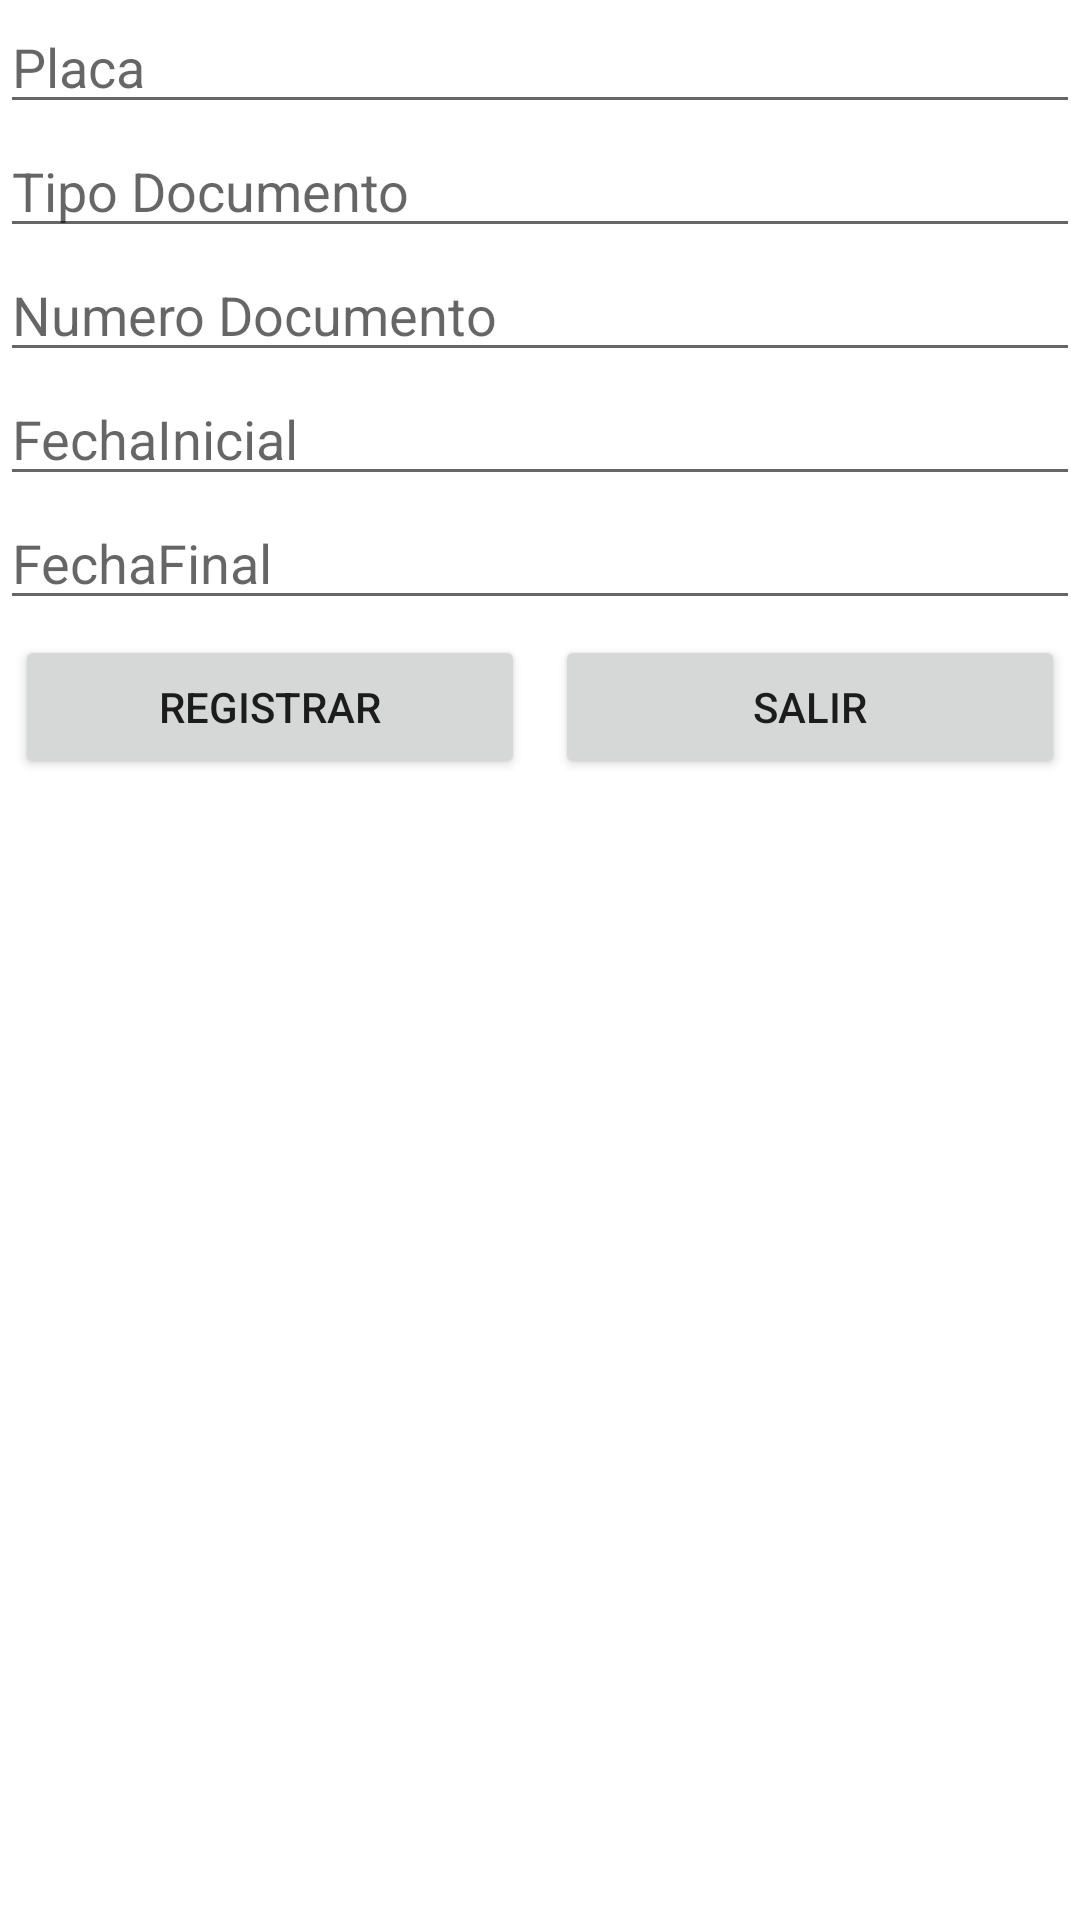

Write the Android layout XML for this screen, with the resource values it uses.
<!-- AndroidManifest.xml: application theme MyStyle -->
<!-- res/layout/activity_reg_documentos.xml -->
<?xml version="1.0" encoding="utf-8"?>
<LinearLayout
    xmlns:android="http://schemas.android.com/apk/res/android"
    xmlns:app="http://schemas.android.com/apk/res-auto"
    android:layout_width="match_parent"
    android:layout_height="wrap_content"
    android:orientation="vertical"
    android:layout_marginTop="100dp"
    android:layout_marginLeft="@dimen/margin50dp"
    android:layout_marginRight="@dimen/margin50dp">

    <EditText
        android:id="@+id/edtPlacaDoc"
        android:layout_width="match_parent"
        android:layout_height="wrap_content"
        android:ems="10"
        android:inputType="textPersonName"
        android:autofillHints="Placa"
        android:hint="@string/hintPlacaDoc"/>

    <EditText
        android:id="@+id/edtTipoDocumento"
        android:layout_width="match_parent"
        android:layout_height="wrap_content"
        android:ems="10"
        android:inputType="textPersonName"
        android:autofillHints="TipoDocumento"
        android:hint="@string/hintTipoDocumento" />

    <EditText
        android:id="@+id/edtNumDocumento"
        android:layout_width="match_parent"
        android:layout_height="wrap_content"
        android:ems="10"
        android:inputType="textPersonName"
        android:autofillHints="NumeroDocumento"
        android:hint="@string/hintNumDocumento"/>

    <EditText
        android:id="@+id/edtFechaInicial"
        android:layout_width="match_parent"
        android:layout_height="wrap_content"
        android:ems="10"
        android:inputType="textPersonName"
        android:autofillHints="FechaInicial"
        android:hint="@string/hintFechaInicial"/>

    <EditText
        android:id="@+id/edtFechaFinal"
        android:layout_width="match_parent"
        android:layout_height="wrap_content"
        android:ems="10"
        android:inputType="textPersonName"
        android:autofillHints="FechaFinal"
        android:hint="@string/hintFechaFinal"/>

    <TableRow
        android:layout_width="match_parent"
        android:layout_height="wrap_content">

        <Button
            android:id="@+id/btnRegistrarDoc"
            android:layout_width="0dp"
            android:layout_height="wrap_content"
            android:layout_margin="@dimen/margin5dp"
            android:layout_weight="1"
            android:text="@string/btnRegistrarDoc"
            app:cornerRadius="@dimen/cornerRadius20dp" />

        <Button
            android:id="@+id/btnSalirDoc"
            android:layout_width="0dp"
            android:layout_height="wrap_content"
            android:layout_margin="@dimen/margin5dp"
            android:layout_weight="1"
            android:text="@string/btnSalirDoc"
            app:cornerRadius="@dimen/cornerRadius20dp" />
    </TableRow>
</LinearLayout>
<!-- resources referenced by this layout -->
<resources>
  <dimen name="cornerRadius20dp">20dp</dimen>
  <dimen name="margin50dp">50dp</dimen>
  <dimen name="margin5dp">5dp</dimen>
  <string name="btnRegistrarDoc">Registrar</string>
  <string name="btnSalirDoc">salir</string>
  <string name="hintFechaFinal">FechaFinal</string>
  <string name="hintFechaInicial">FechaInicial</string>
  <string name="hintNumDocumento">Numero Documento</string>
  <string name="hintPlacaDoc">Placa</string>
  <string name="hintTipoDocumento">Tipo Documento</string>
  <style name="MyStyle" parent="Theme.MaterialComponents.DayNight.DarkActionBar">
          <item name="colorPrimaryDark">@color/darkPrimaryColor</item>
          <item name="colorPrimary">@color/primaryColor</item>
          <item name="colorAccent">@color/accentColor</item>
      </style>
  <color name="darkPrimaryColor">#D32F2F</color>
  <color name="primaryColor">#F44336</color>
  <color name="accentColor">#536DFE</color>
</resources>
